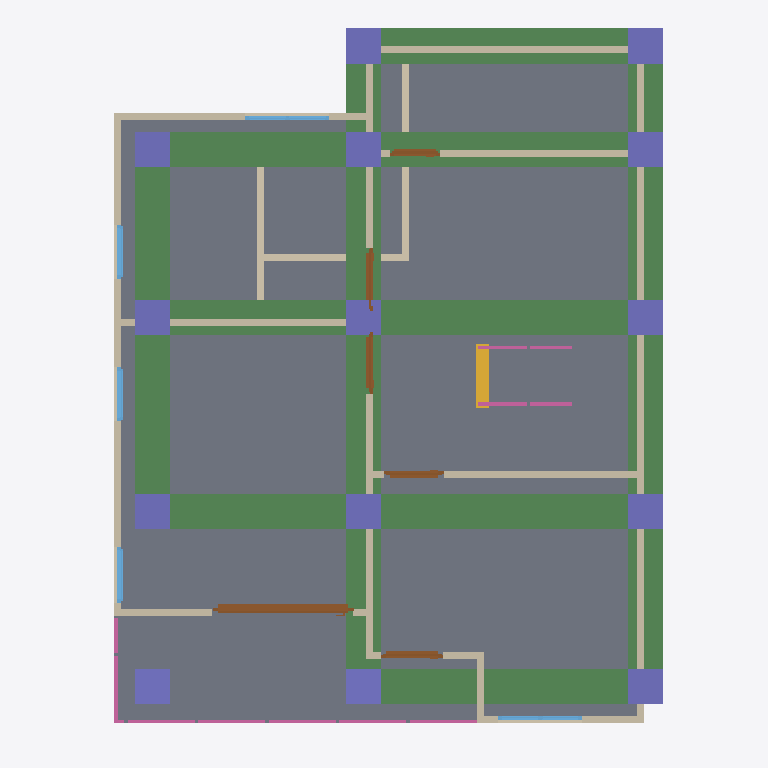
Plan cut of the same IFC building model at storey '2F' (level 3.00 m, cut at 4.40 m), seen from above with north up, elements coloured by IFC class: 18 walls (beige), 14 columns (violet), 8 beams (green), 6 doors (brown), 6 railings (pink), 5 windows (light blue), 2 slabs (grey), 1 stair flight (yellow). Cut surfaces are drawn darker.
Extent 10.0 m × 10.1 m × 7.1 m (x, y, z). Storeys (3): GF at 0.00 m; 2F at 3.00 m; Roof at 6.00 m. Elements (108): 27 IfcWall, 26 IfcColumn, 15 IfcBeam, 10 IfcDoor, 10 IfcRailing, 9 IfcWindow, 7 IfcSlab, 2 IfcStairFlight, 1 IfcCovering, 1 IfcRoof.

HEADER;
FILE_DESCRIPTION(('ViewDefinition[DesignTransferView]'),'2;1');
FILE_NAME('s05-activity.ifc','2026-10-07T15:35:33+08:00',(''),(''),'IfcOpenShell 0.8.5-post1','Bonsai 0.8.5-post1','Nobody');
FILE_SCHEMA(('IFC4'));
ENDSEC;
DATA;
#1=IFCPROJECT('2FsR8ciyP6pQUAYjxSIiS2',$,'My Project',$,$,$,$,(#10,#22),#5);
#27=IFCSITE('2C1BTEQRTA8weAiYP1MiRT',$,'My Site',$,$,#50,$,$,$,$,$,$,$,$);
#33=IFCBUILDING('1N2C0uFoz7YAQs_8VS3F2v',$,'My Building',$,$,#56,$,$,$,$,$,$);
#17631=IFCBUILDING('1VrJn09bj8ZeEfgra3As0U',$,'Roof',$,$,#17652,$,$,$,$,$,$);
#39=IFCBUILDINGSTOREY('0gFWUjrVL2Kf6LOutHogGJ',$,'2F',$,$,#9890,$,$,$,$);
#63=IFCBUILDINGSTOREY('0tchqY4LL8aOTXimtTm6Jp',$,'GF',$,$,#79,$,$,$,$);
#17707=IFCBUILDINGSTOREY('0gfnQlorn0hxX8qkxgc07$',$,'Roof',$,$,#17751,$,$,$,$);
#10979=IFCSLAB('2xvfwzuknEGRJceCnG8eVf',$,'Slab',$,$,#10986,#10993,$,$);
#11195=IFCSLAB('2RCt3DI6f5Hhzo6epo8eWn',$,'Slab',$,$,#11202,#11209,$,$);
#22157=IFCBEAM('0Yyqw3fhj9KOz5yVjo9ehz',$,'Beam',$,$,#22193,#22168,$,$);
#21999=IFCBEAM('0b68OvW$DCeQMLu2c$YkQn',$,'Beam',$,$,#22036,#22011,$,$);
#22037=IFCBEAM('1ozfB005r8rwv6WkoVBtpo',$,'Beam',$,$,#22085,#22048,$,$);
#22135=IFCBEAM('1m7FX1UW98ch73bj_FVb4K',$,'Beam',$,$,#22208,#22146,$,$);
#22113=IFCBEAM('1VoPDErCLAdBb7TheG9PQw',$,'Beam',$,$,#22203,#22124,$,$);
#22059=IFCBEAM('3Ig5A3Rzv6GPxkg50QOiVF',$,'Beam',$,$,#22090,#22070,$,$);
#22209=IFCBEAM('115s0FFsz6$8O1wpnelSAe',$,'Beam',$,$,#22235,#22220,$,$);
#22091=IFCBEAM('0nCFCI3nP18RmM8jFiGLts',$,'Beam',$,$,#22198,#22102,$,$);
#10459=IFCWALL('1MSE_EhVPEOPMAVbiH5jSB',$,'Wall',$,$,#10663,#10465,$,$);
#10121=IFCWALL('0rcxf4CIj86BZZauwf344x',$,'Wall',$,$,#10313,#10127,$,$);
#18931=IFCWALL('0RbBSjtTT2hv3sWPJ1I8_Z',$,'Wall',$,$,#19013,#18937,$,$);
#10046=IFCWALL('1tP$N_gc19U8uDdSpVWQtg',$,'Wall',$,$,#10695,#10052,$,$);
#10096=IFCWALL('38eh4KIpH1C8yuAscdS_Rt',$,'Wall',$,$,#18925,#10102,$,$);
#11039=IFCWALL('3wfR4BPbz6Tf5BtOH3hW0Q',$,'Wall',$,$,#11154,#11045,$,$);
#11001=IFCWALL('2yB_KTBQX3kvZ0fuvckqRu',$,'Wall',$,$,#11095,#11007,$,$);
#11217=IFCWALL('3MelIKGLH1jgLjOIYeBUnG',$,'Wall',$,$,#11273,#11223,$,$);
#22500=IFCCOLUMN('0l_7zEwpH6ceb$X6CQPPjj',$,'Column',$,$,#22507,#22511,$,$);
#22571=IFCCOLUMN('1ysKlCCrf1b8cUhEaTbUrV',$,'Column',$,$,#22578,#22582,$,$);
#21344=IFCCOLUMN('0zOQ_khN98CQ_$O2A2uwTO',$,'Column',$,$,#22942,#21356,$,$);
#22390=IFCCOLUMN('3QLmfBibDCHBmS7d4LBhdd',$,'Column',$,$,#22397,#22401,$,$);
#22368=IFCCOLUMN('0sKk7SOqv5svPjXNgZ_5gs',$,'Column',$,$,#22375,#22379,$,$);
#22412=IFCCOLUMN('3LCIRcWLv8MeUnQclNM5Xi',$,'Column',$,$,#22419,#22423,$,$);
#22522=IFCCOLUMN('3g6kQ0o8D0hv_s2mW$Xr6F',$,'Column',$,$,#22548,#22533,$,$);
#22637=IFCCOLUMN('20Id3KVyXAvwvCXxOxjaDi',$,'Column',$,$,#22910,#22648,$,$);
#22615=IFCCOLUMN('0vYB$lN2j1ihoVLx5MGgBz',$,'Column',$,$,#22905,#22626,$,$);
#22681=IFCCOLUMN('3WvruhrpX4puRwf0KRTNS_',$,'Column',$,$,#22688,#22692,$,$);
#22703=IFCCOLUMN('2TS6m5xtf0E9CWMoajyEGn',$,'Column',$,$,#22710,#22714,$,$);
#22725=IFCCOLUMN('32i_yiPYH3h8XnWbhE0p4N',$,'Column',$,$,#22732,#22736,$,$);
#22916=IFCCOLUMN('27eXhPLUjEMBUi_1KHAjfH',$,'Column',$,$,#22923,#22927,$,$);
#19794=IFCDOOR('0usIMxKHz91AJMfG6rHyji',$,'Door',$,$,#20312,#19803,$,2.0,1.9977182149887085,$,.SLIDING_TO_LEFT.,$);
#22659=IFCCOLUMN('1SW_pd4ez9TurSNRayEl0X',$,'Column',$,$,#22915,#22670,$,$);
#1040=IFCWALL('22BaG1Gg99Yu$alF0nWU_o',$,'Wall',$,$,#1082,#1046,$,$);
#10434=IFCWALL('0fp4$0M0n0uAQSgfYgDR0p',$,'Wall',$,$,#10631,#10440,$,$);
#10146=IFCWALL('0qQ9dQKzz8JgQRJPl5eFFU',$,'Wall',$,$,#10345,#10152,$,$);
#20407=IFCSTAIRFLIGHT('0LUtZzdWP2RRDKs5HavU8d',$,'StairFlight',$,$,#20652,#20416,$,8,7,0.13750000298023224,0.25,.STRAIGHT.);
#1135=IFCWALL('0usTmF$tX5HPAR7sQfiEf$',$,'Wall',$,$,#1374,#1141,$,$);
#1110=IFCWALL('0nWzfn6LzDYvWF35JutkyO',$,'Wall',$,$,#1342,#1116,$,$);
#437=IFCWALL('12v8PzFpDAIQuaMTZVZfmR',$,'Wall',$,$,#703,#443,$,$);
#10409=IFCWALL('38ypEBHA5439H3gwtvBSRH',$,'Wall',$,$,#10599,#10415,$,$);
#14105=IFCDOOR('1P6DdnYWf8E8YT9KNm9TYb',$,'Door',$,$,#14778,#14114,$,2.0,0.8830997943878174,$,.SINGLE_SWING_LEFT.,$);
#19380=IFCDOOR('0b9aoLPo95jBH_9svjPpDp',$,'Door',$,$,#19793,#19389,$,2.0,0.8774455785751343,$,.SINGLE_SWING_RIGHT.,$);
#18338=IFCRAILING('0fJfWVckL1IhSg_OBs7U5V',$,'Railing',$,$,#18364,#18347,$,$);
#18365=IFCRAILING('0B$pIzOvX4YP2U_nA5QbLM',$,'Railing',$,$,#18496,#18378,$,$);
#18439=IFCRAILING('16ks75QSz3g9_tAqlvespk',$,'Railing',$,'FRAMELESS_PANEL',#18506,#18448,$,.USERDEFINED.);
#13561=IFCDOOR('3JfU_Q_dfEFvY4p9ZwG5zP',$,'Door',$,$,#14104,#13570,$,2.0,0.8411803841590881,$,.SINGLE_SWING_RIGHT.,$);
#19081=IFCDOOR('0N3hsRGN541hrAeLYRCPEm',$,'Door',$,$,#19379,#19090,$,2.0,0.9023748636245728,$,.SINGLE_SWING_LEFT.,$);
#20875=IFCRAILING('1f$j2lZZT8_QH6JxUR44TQ',$,'Railing',$,'FRAMELESS_PANEL',#20942,#20884,$,.USERDEFINED.);
#18824=IFCWALL('3cA0sP2fD8qgsGgqoLjnEp',$,'Wall',$,$,#18880,#18830,$,$);
#14914=IFCWINDOW('2UaGdk37z8bue6HAt2QzLT',$,'Window',$,$,#15455,#14923,$,0.8999999761581421,1.1912853717803955,$,.DOUBLE_PANEL_VERTICAL.,$);
#16704=IFCWINDOW('1qUY_hrLTEz97Tv5XKEdwN',$,'Window',$,$,#17073,#16713,$,0.8999999761581421,1.1888062953948975,$,.DOUBLE_PANEL_VERTICAL.,$);
#10384=IFCWALL('3ZWgYIROH87BRE3rhKWOll',$,'Wall',$,$,#10567,#10390,$,$);
#11854=IFCDOOR('1pcNIAgdH33h3b99PTqxMq',$,'Door',$,$,#12802,#11863,$,2.0,0.7012650966644287,$,.SINGLE_SWING_LEFT.,$);
#16223=IFCWINDOW('2_IgfTnYP7kBPvph9uVeX2',$,'Window',$,$,#16484,#16232,$,0.8999999761581421,0.7973242998123169,$,.SINGLE_PANEL.,$);
#15537=IFCWINDOW('0cpRh7qzzCDOgogndmMre7',$,'Window',$,$,#15798,#15546,$,0.8999999761581421,0.768947184085846,$,.SINGLE_PANEL.,$);
#15880=IFCWINDOW('1Wagg6uZnD2fyrttM66q0c',$,'Window',$,$,#16141,#15889,$,0.8999999761581421,0.771426260471344,$,.SINGLE_PANEL.,$);
#10359=IFCWALL('1k3wJiUsH7XQAFhz1YpMDi',$,'Wall',$,$,#10767,#10365,$,$);
#20996=IFCRAILING('2N6NXTWknDOx5N_4gy88po',$,'Railing',$,'FRAMELESS_PANEL',#21053,#21005,$,.USERDEFINED.);
#18386=IFCRAILING('281LBpM8f8PguyY2UkOQLg',$,'Railing',$,'FRAMELESS_PANEL',#18501,#18395,$,.USERDEFINED.);
ENDSEC;
